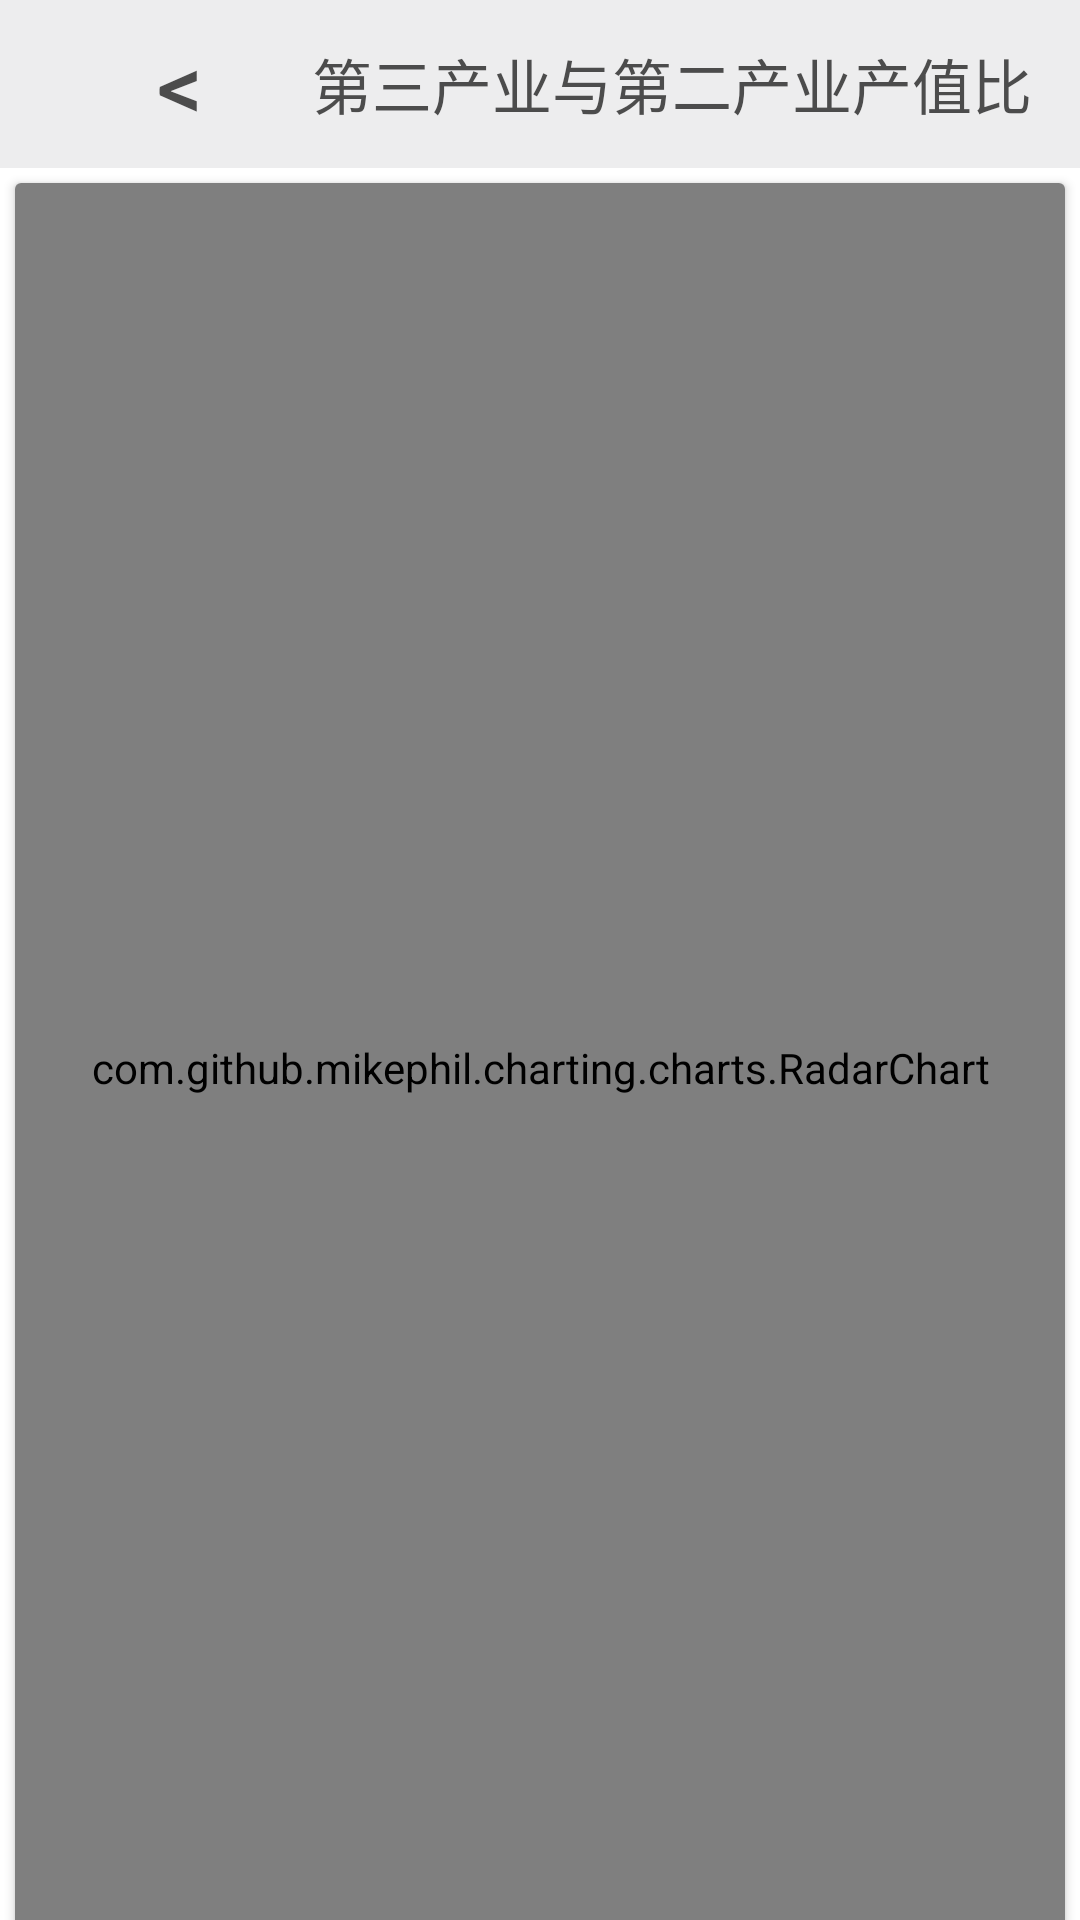

Reconstruct the res/layout file that produces this screen, plus the resources it refers to.
<!-- AndroidManifest.xml: application theme Theme.Design.NoActionBar -->
<!-- res/layout/activity_x12.xml -->
<?xml version="1.0" encoding="utf-8"?>
<androidx.constraintlayout.widget.ConstraintLayout xmlns:android="http://schemas.android.com/apk/res/android"
    xmlns:app="http://schemas.android.com/apk/res-auto"
    xmlns:tools="http://schemas.android.com/tools"
    android:layout_width="match_parent"
    android:layout_height="match_parent"
    tools:context=".information.X12Activity"
    android:background="@color/white">

    <androidx.appcompat.widget.Toolbar
        android:id="@+id/x12_toolbar"
        android:layout_width="match_parent"
        android:layout_height="wrap_content"
        android:background="@color/gray_2"
        app:layout_constraintTop_toTopOf="parent">

        <Button
            android:id="@+id/x12_back"
            android:layout_width="wrap_content"
            android:layout_height="wrap_content"
            android:textColor="@color/gray_3"
            android:textSize="30sp"
            android:background="@color/transparent"
            android:text="&#060;"/>


        <TextView
            android:id="@+id/tv_room"
            android:layout_width="wrap_content"
            android:layout_height="wrap_content"
            android:layout_gravity="center"
            android:text="第三产业与第二产业产值比"
            android:textColor="@color/gray_3"
            android:textSize="20sp" />


    </androidx.appcompat.widget.Toolbar>
    <androidx.cardview.widget.CardView
        android:layout_width="match_parent"
        android:layout_height="590dp"
        app:cardBackgroundColor="#ffffff"
        app:layout_constraintTop_toBottomOf="@id/x12_toolbar"
        android:layout_margin="5dp">

        <com.github.mikephil.charting.charts.RadarChart
            android:id="@+id/x12_Chart"
            android:layout_width="match_parent"
            android:layout_height="match_parent" />

    </androidx.cardview.widget.CardView>

</androidx.constraintlayout.widget.ConstraintLayout>
<!-- resources referenced by this layout -->
<resources>
  <color name="gray_2">#80DBDBDE</color>
  <color name="gray_3">#DD333333</color>
  <color name="transparent">#00DDDDDD</color>
  <color name="white">#FFFFFFFF</color>
</resources>
